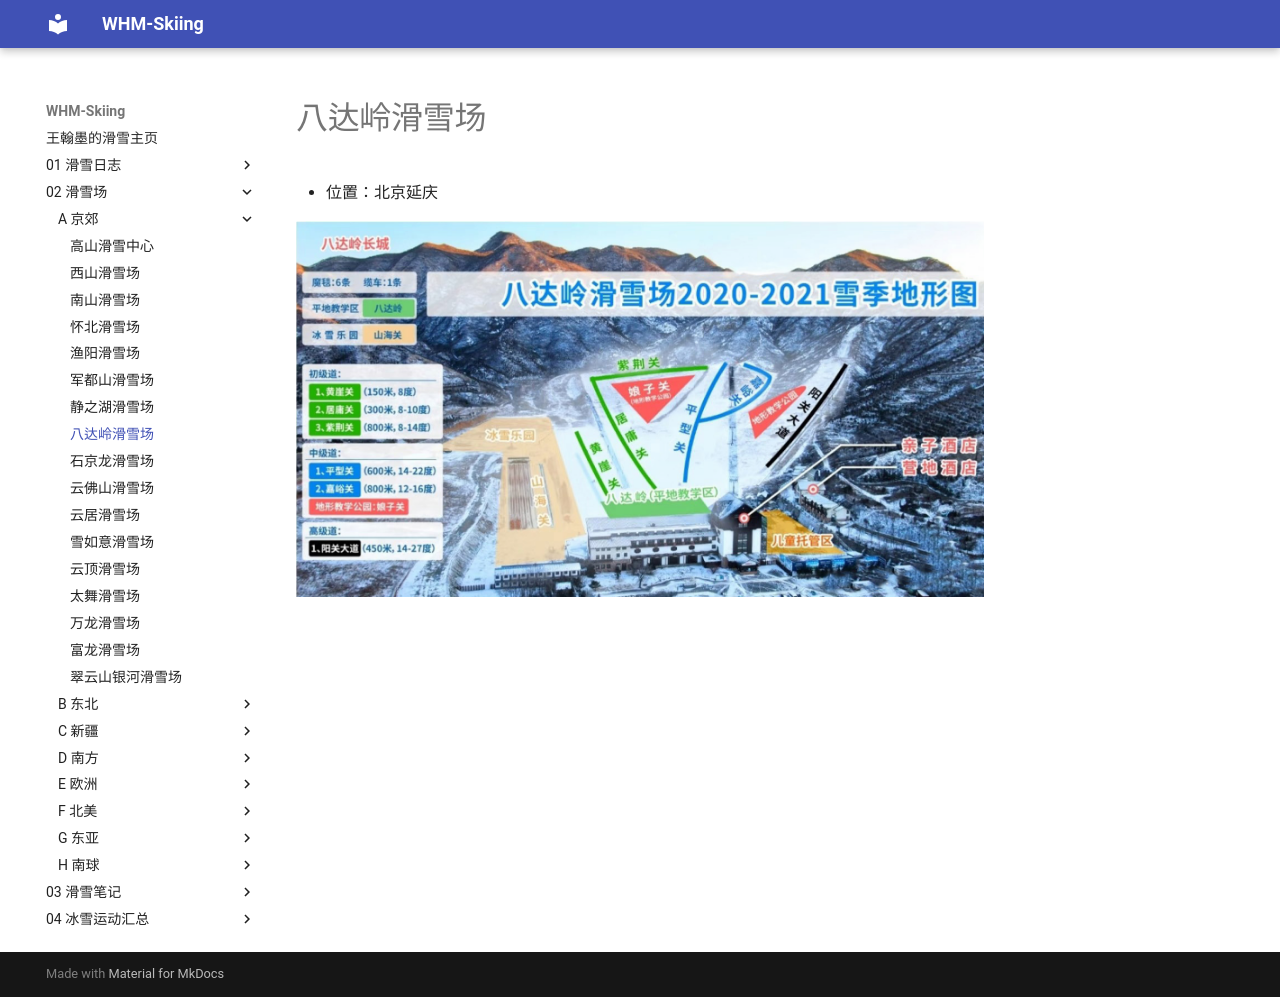

repository: whm-skiing/whm-skiing.github.io · page: 02-滑雪场/A-京郊/08-八达岭滑雪场/index.html · generator: mkdocs

# 八达岭滑雪场

- 位置：北京延庆

![](../img/八达岭滑雪场.png)
